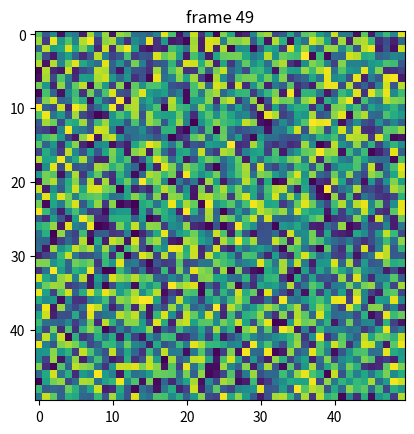

This figure's Python source:
import matplotlib.pyplot as plt
import numpy as np

data = np.random.random((50, 50, 50))

fig, ax = plt.subplots()

for i in range(len(data)):
	ax.cla()
	ax.imshow(data[i])
	ax.set_title("frame {}".format(i))
	plt.pause(0.1)
	
